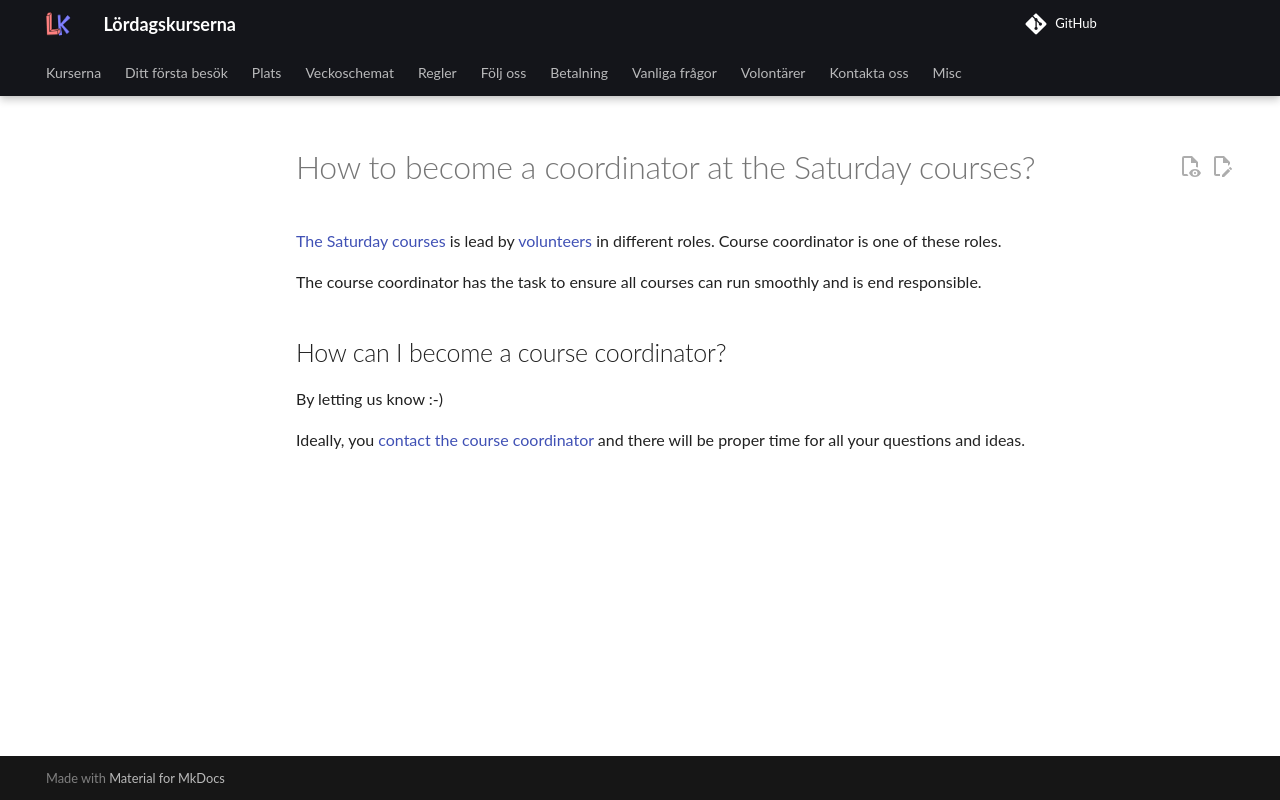

repository: uppsala-makerspace/loerdagskurser · page: volontaerer/bli_samordnare_generated_en/index.html · generator: jekyll


# How to become a coordinator at the Saturday courses?


[The Saturday courses](https://uppsala-makerspace.github.io/loerdagskurser/)
is lead by [volunteers](https://uppsala-makerspace.github.io/loerdagskurser/volontaerer) in different roles.
Course coordinator is one of these roles.

The course coordinator has the task to ensure all courses can run smoothly
and is end responsible.

## How can I become a course coordinator?


By letting us know :-)

Ideally, you [contact the course coordinator](https://uppsala-makerspace.github.io/loerdagskurser/kontakta_oss)
and there will be proper time for all your questions and ideas.
